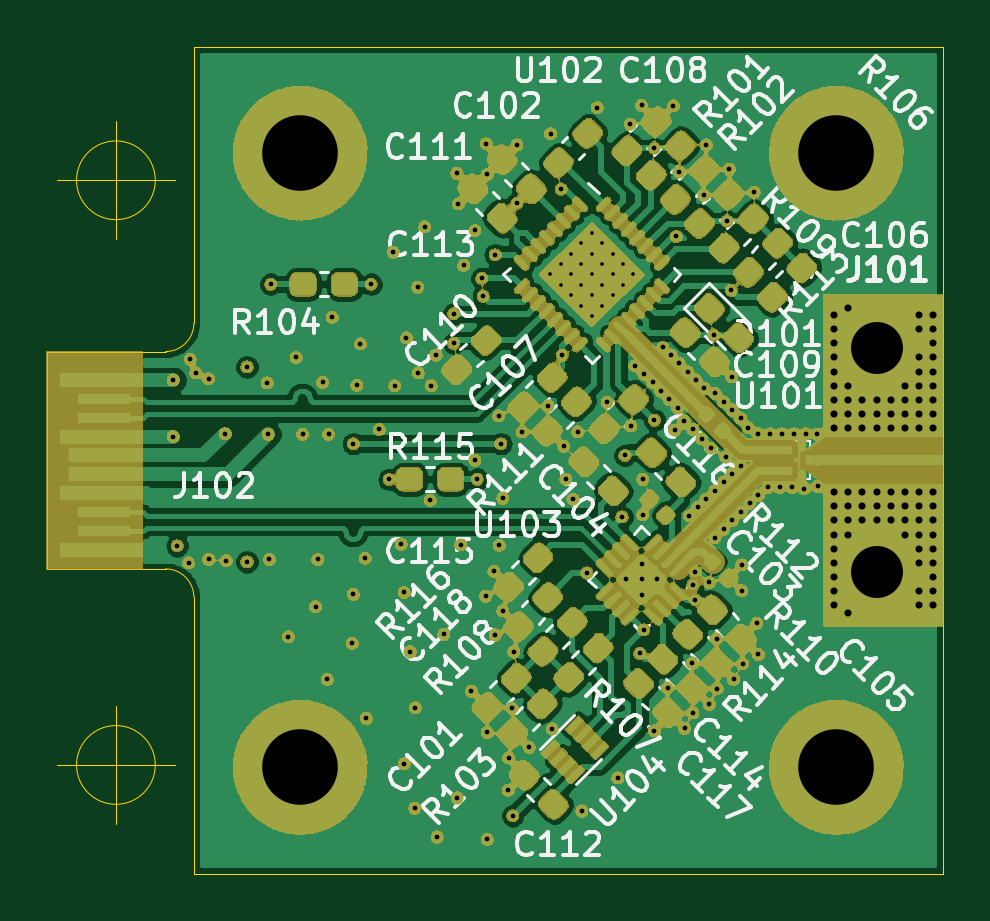
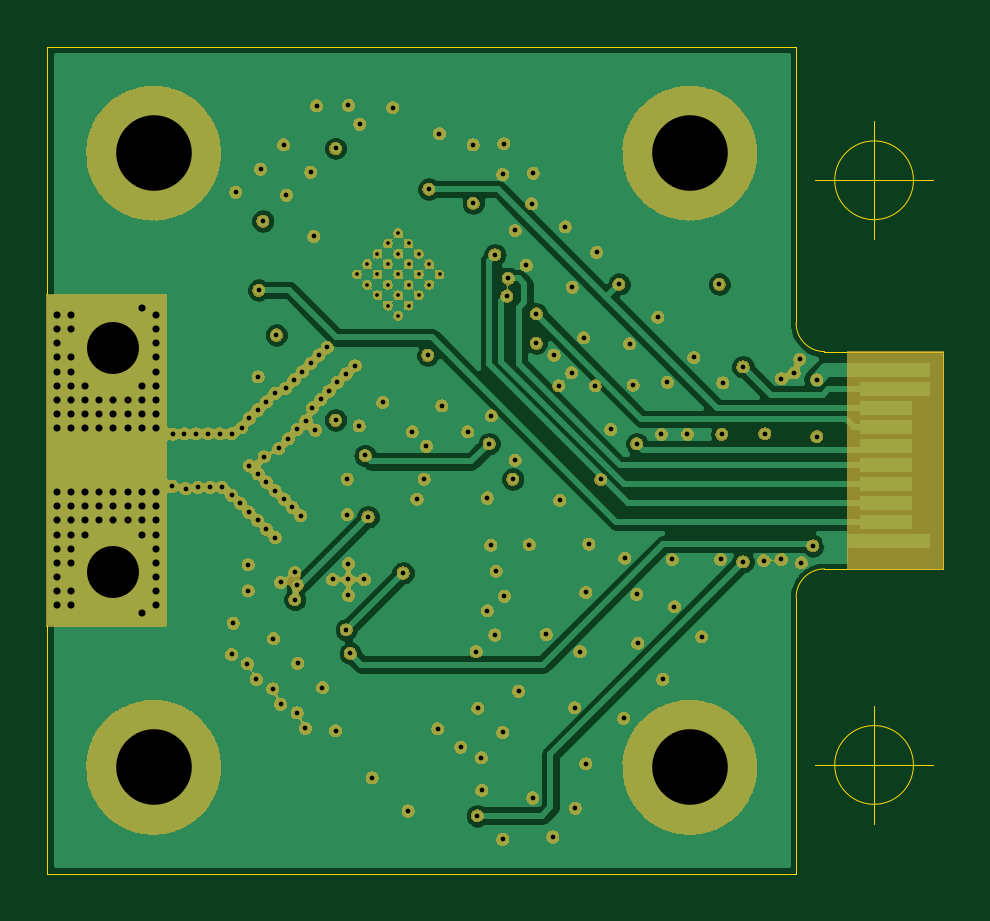
Circuit board: 10 layer files. Board 37.9 x 35.0 mm.
- bottom_copper: TDR_gen3_pod-B_Cu.gbr (59655 bytes)
- bottom_mask: TDR_gen3_pod-B_Mask.gbr (264729 bytes)
- outline: TDR_gen3_pod-Edge_Cuts.gbr (1317 bytes)
- top_copper: TDR_gen3_pod-F_Cu.gbr (191808 bytes)
- top_mask: TDR_gen3_pod-F_Mask.gbr (391508 bytes)
- top_silk: TDR_gen3_pod-F_SilkS.gbr (108218 bytes)
- inner_copper: TDR_gen3_pod-In1_Cu.gbr (70600 bytes)
- inner_copper: TDR_gen3_pod-In2_Cu.gbr (281946 bytes)
- drill: TDR_gen3_pod-NPTH.drl (338 bytes)
- drill: TDR_gen3_pod-PTH.drl (5008 bytes)

=== bottom_copper: TDR_gen3_pod-B_Cu.gbr (59655 bytes, source omitted) ===
=== bottom_mask: TDR_gen3_pod-B_Mask.gbr (264729 bytes, source omitted) ===
=== outline: TDR_gen3_pod-Edge_Cuts.gbr ===
%TF.GenerationSoftware,KiCad,Pcbnew,5.99.0-unknown-6252493~100~ubuntu19.10.1*%
%TF.CreationDate,2020-03-05T21:14:30+01:00*%
%TF.ProjectId,TDR_gen3_pod,5444525f-6765-46e3-935f-706f642e6b69,rev?*%
%TF.SameCoordinates,PX82bfae0PY6cf5110*%
%TF.FileFunction,Profile,NP*%
%FSLAX46Y46*%
G04 Gerber Fmt 4.6, Leading zero omitted, Abs format (unit mm)*
G04 Created by KiCad (PCBNEW 5.99.0-unknown-6252493~100~ubuntu19.10.1) date 2020-03-05 21:14:30*
%MOMM*%
%LPD*%
G01*
G04 APERTURE LIST*
%TA.AperFunction,Profile*%
%ADD10C,0.050000*%
%TD*%
G04 APERTURE END LIST*
D10*
X4566666Y29350000D02*
G75*
G03*
X4566666Y29350000I-1666666J0D01*
G01*
X400000Y29350000D02*
X5400000Y29350000D01*
X2900000Y31850000D02*
X2900000Y26850000D01*
X4566666Y4600000D02*
G75*
G03*
X4566666Y4600000I-1666666J0D01*
G01*
X400000Y4600000D02*
X5400000Y4600000D01*
X2900000Y7100000D02*
X2900000Y2100000D01*
X6200000Y23300000D02*
G75*
G02*
X5000000Y22100000I-1200000J0D01*
G01*
X5000000Y12900000D02*
G75*
G02*
X6200000Y11700000I0J-1200000D01*
G01*
X6200000Y23300000D02*
X6200000Y35000000D01*
X0Y22100000D02*
X5000000Y22100000D01*
X0Y12900000D02*
X0Y22100000D01*
X5000000Y12900000D02*
X0Y12900000D01*
X6200000Y0D02*
X6200000Y11700000D01*
X37900000Y0D02*
X6200000Y0D01*
X37900000Y35000000D02*
X37900000Y0D01*
X6200000Y35000000D02*
X37900000Y35000000D01*
M02*

=== top_copper: TDR_gen3_pod-F_Cu.gbr (191808 bytes, source omitted) ===
=== top_mask: TDR_gen3_pod-F_Mask.gbr (391508 bytes, source omitted) ===
=== top_silk: TDR_gen3_pod-F_SilkS.gbr (108218 bytes, source omitted) ===
=== inner_copper: TDR_gen3_pod-In1_Cu.gbr (70600 bytes, source omitted) ===
=== inner_copper: TDR_gen3_pod-In2_Cu.gbr (281946 bytes, source omitted) ===
=== drill: TDR_gen3_pod-NPTH.drl ===
M48
; DRILL file {KiCad 5.99.0-unknown-6252493~100~ubuntu19.10.1} date Thu Mar  5 21:15:05 2020
; FORMAT={-:-/ absolute / inch / decimal}
; #@! TF.CreationDate,2020-03-05T21:15:05+01:00
; #@! TF.GenerationSoftware,Kicad,Pcbnew,5.99.0-unknown-6252493~100~ubuntu19.10.1
; #@! TF.FileFunction,NonPlated,1,4,NPTH
FMAT,2
INCH
%
G90
G05
T0
M30

=== drill: TDR_gen3_pod-PTH.drl ===
M48
; DRILL file {KiCad 5.99.0-unknown-6252493~100~ubuntu19.10.1} date Thu Mar  5 21:15:05 2020
; FORMAT={-:-/ absolute / inch / decimal}
; #@! TF.CreationDate,2020-03-05T21:15:05+01:00
; #@! TF.GenerationSoftware,Kicad,Pcbnew,5.99.0-unknown-6252493~100~ubuntu19.10.1
; #@! TF.FileFunction,Plated,1,4,PTH
FMAT,2
INCH
T1C0.0061
T2C0.0079
T3C0.0118
T4C0.0866
T5C0.1260
%
G90
G05
T1
X0.8384Y0.9985
X0.8556Y1.0158
X0.8556Y0.9813
X0.8729Y1.0331
X0.8729Y0.9985
X0.8729Y0.964
X0.8901Y1.0503
X0.8901Y1.0158
X0.8901Y0.9813
X0.8901Y0.9468
X0.9074Y1.0676
X0.9074Y1.0331
X0.9074Y0.9985
X0.9074Y0.964
X0.9074Y0.9295
X0.9247Y1.0503
X0.9247Y1.0158
X0.9247Y0.9813
X0.9247Y0.9468
X0.9419Y1.0331
X0.9419Y0.9985
X0.9419Y0.964
X0.9592Y1.0158
X0.9592Y0.9813
X0.9764Y0.9985
T2
X0.2096Y0.8228
X0.2096Y0.7283
X0.2162Y0.5465
X0.2352Y0.5177
X0.2382Y0.8573
X0.247Y0.8346
X0.2687Y0.8248
X0.2687Y0.5236
X0.2963Y0.7333
X0.2982Y0.5217
X0.3327Y0.8445
X0.3327Y0.5197
X0.3661Y0.8179
X0.3681Y0.7323
X0.3701Y0.5236
X0.372Y0.9823
X0.4016Y0.3947
X0.4144Y0.8602
X0.4252Y0.7323
X0.4469Y0.4449
X0.4508Y0.5236
X0.4587Y0.8189
X0.4665Y0.3238
X0.4685Y0.7323
X0.4744Y0.9272
X0.5079Y0.3839
X0.5098Y0.7165
X0.5098Y0.4656
X0.5157Y0.814
X0.5217Y0.8829
X0.5295Y0.5256
X0.5315Y0.2589
X0.5394Y0.9823
X0.5531Y0.7402
X0.5694Y0.6569
X0.5768Y1.0354
X0.5787Y0.813
X0.5896Y0.5492
X0.5945Y0.4685
X0.5945Y0.1831
X0.5984Y0.8927
X0.6043Y0.3701
X0.6122Y0.1093
X0.6132Y0.2766
X0.6171Y0.9774
X0.6181Y0.8346
X0.6289Y1.0778
X0.6378Y0.622
X0.6398Y0.813
X0.6476Y0.8642
X0.6496Y0.061
X0.6604Y0.3986
X0.6772Y0.9331
X0.6772Y0.8839
X0.6821Y1.1673
X0.6831Y0.126
X0.685Y1.1161
X0.689Y0.5482
X0.6939Y1.0138
X0.7067Y0.3041
X0.7126Y1.0719
X0.7126Y0.689
X0.7165Y0.6575
X0.7239Y0.9921
X0.7264Y0.9626
X0.7303Y0.4626
X0.7313Y1.2165
X0.7333Y1.1654
X0.7333Y0.2352
X0.7333Y0.0571
X0.7441Y0.5039
X0.7461Y1.0315
X0.7461Y0.3976
X0.752Y0.7628
X0.753Y0.5472
X0.7559Y0.7165
X0.7589Y0.626
X0.7589Y0.438
X0.7677Y0.1388
X0.7687Y0.1929
X0.7746Y0.2756
X0.7756Y0.0965
X0.7776Y0.3701
X0.7825Y1.2146
X0.7825Y1.1171
X0.7913Y0.7362
X0.8031Y0.2106
X0.8346Y0.7795
X0.8386Y1.2333
X0.8415Y0.2411
X0.8563Y1.1407
X0.8583Y0.8642
X0.8602Y0.7126
X0.8642Y0.6575
X0.876Y0.624
X0.8839Y0.7362
X0.8907Y0.1043
X0.8993Y0.501
X0.9163Y1.2766
X0.9331Y0.7854
X0.9508Y0.1594
X0.9577Y0.5945
X0.9626Y0.6969
X0.9636Y0.4902
X0.9715Y1.249
X0.9724Y0.7461
X0.9793Y0.8465
X0.9872Y0.3671
X0.9902Y1.2805
X0.9902Y0.5167
X0.9902Y0.4902
X0.9902Y0.4636
X0.9921Y0.6575
X0.9921Y0.5984
X0.9941Y0.8327
X0.9941Y0.4065
X1.0089Y0.8189
X1.0118Y1.2087
X1.0118Y0.7559
X1.0118Y0.2382
X1.0167Y0.4902
X1.0226Y0.8041
X1.0256Y0.877
X1.0335Y0.31
X1.0364Y0.7904
X1.0394Y0.8642
X1.0433Y1.2795
X1.0453Y0.7392
X1.0482Y1.062
X1.0502Y0.7766
X1.0531Y1.1693
X1.0531Y0.8504
X1.061Y0.7549
X1.062Y0.2421
X1.0669Y0.8366
X1.0699Y0.5965
X1.0748Y0.3504
X1.0758Y0.7402
X1.0758Y0.4813
X1.0758Y0.2677
X1.0797Y0.502
X1.0797Y0.4567
X1.0807Y0.8228
X1.0837Y0.6102
X1.0906Y0.7244
X1.0935Y1.1309
X1.0945Y0.8091
X1.0974Y0.624
X1.0984Y1.2146
X1.1033Y0.4852
X1.1033Y0.2825
X1.1063Y0.7087
X1.1102Y0.8976
X1.1122Y0.6378
X1.1122Y0.56
X1.1132Y0.8002
X1.1152Y0.3917
X1.1161Y0.3081
X1.127Y0.7864
X1.127Y0.6526
X1.127Y0.5738
X1.1309Y0.6949
X1.1329Y1.0876
X1.1368Y1.1742
X1.1398Y0.9724
X1.1407Y0.8278
X1.1407Y0.6663
X1.1417Y0.7726
X1.1417Y0.5886
X1.1437Y0.3238
X1.1555Y0.7589
X1.1555Y0.6801
X1.1565Y0.6024
X1.1575Y0.5148
X1.1575Y0.4715
X1.1585Y0.3494
X1.1683Y0.7431
X1.1703Y0.6171
X1.1781Y1.1358
X1.1821Y0.4173
X1.185Y0.7333
X1.185Y0.6309
X1.185Y0.3652
X1.2008Y0.6437
X1.2047Y0.7333
X1.2205Y0.6437
X1.2244Y0.7333
X1.2411Y0.6437
X1.2441Y0.7333
X1.2618Y0.6417
X1.2638Y0.7333
X1.2825Y0.7323
X1.2835Y0.6457
T3
X1.311Y0.9311
X1.311Y0.9075
X1.311Y0.8839
X1.311Y0.8602
X1.311Y0.8366
X1.311Y0.813
X1.311Y0.7894
X1.311Y0.7657
X1.311Y0.7421
X1.311Y0.6358
X1.311Y0.6122
X1.311Y0.5886
X1.311Y0.565
X1.311Y0.5413
X1.311Y0.5177
X1.311Y0.4941
X1.311Y0.4705
X1.311Y0.4469
X1.3346Y0.9429
X1.3346Y0.813
X1.3346Y0.7894
X1.3346Y0.7657
X1.3346Y0.7421
X1.3346Y0.6358
X1.3346Y0.6122
X1.3346Y0.5886
X1.3346Y0.565
X1.3346Y0.435
X1.3583Y0.7894
X1.3583Y0.7657
X1.3583Y0.7421
X1.3583Y0.6358
X1.3583Y0.6122
X1.3583Y0.5886
X1.3819Y0.7894
X1.3819Y0.7657
X1.3819Y0.7421
X1.3819Y0.6358
X1.3819Y0.6122
X1.3819Y0.5886
X1.4055Y0.7894
X1.4055Y0.7657
X1.4055Y0.7421
X1.4055Y0.6358
X1.4055Y0.6122
X1.4055Y0.5886
X1.4291Y0.813
X1.4291Y0.7894
X1.4291Y0.7657
X1.4291Y0.7421
X1.4291Y0.6358
X1.4291Y0.6122
X1.4291Y0.5886
X1.4291Y0.565
X1.4528Y0.9311
X1.4528Y0.9075
X1.4528Y0.8602
X1.4528Y0.8366
X1.4528Y0.813
X1.4528Y0.7894
X1.4528Y0.7657
X1.4528Y0.7421
X1.4528Y0.6358
X1.4528Y0.6122
X1.4528Y0.5886
X1.4528Y0.565
X1.4528Y0.5413
X1.4528Y0.5177
X1.4528Y0.4705
X1.4528Y0.4469
X1.4764Y0.9311
X1.4764Y0.9075
X1.4764Y0.8839
X1.4764Y0.8602
X1.4764Y0.8366
X1.4764Y0.813
X1.4764Y0.7894
X1.4764Y0.7657
X1.4764Y0.7421
X1.4764Y0.6358
X1.4764Y0.6122
X1.4764Y0.5886
X1.4764Y0.565
X1.4764Y0.5413
X1.4764Y0.5177
X1.4764Y0.4941
X1.4764Y0.4705
X1.4764Y0.4469
T4
X1.3819Y0.876
X1.3819Y0.502
T5
X0.4213Y0.1772
X1.315Y1.2008
X0.4213Y1.2008
X1.315Y0.1772
T0
M30

